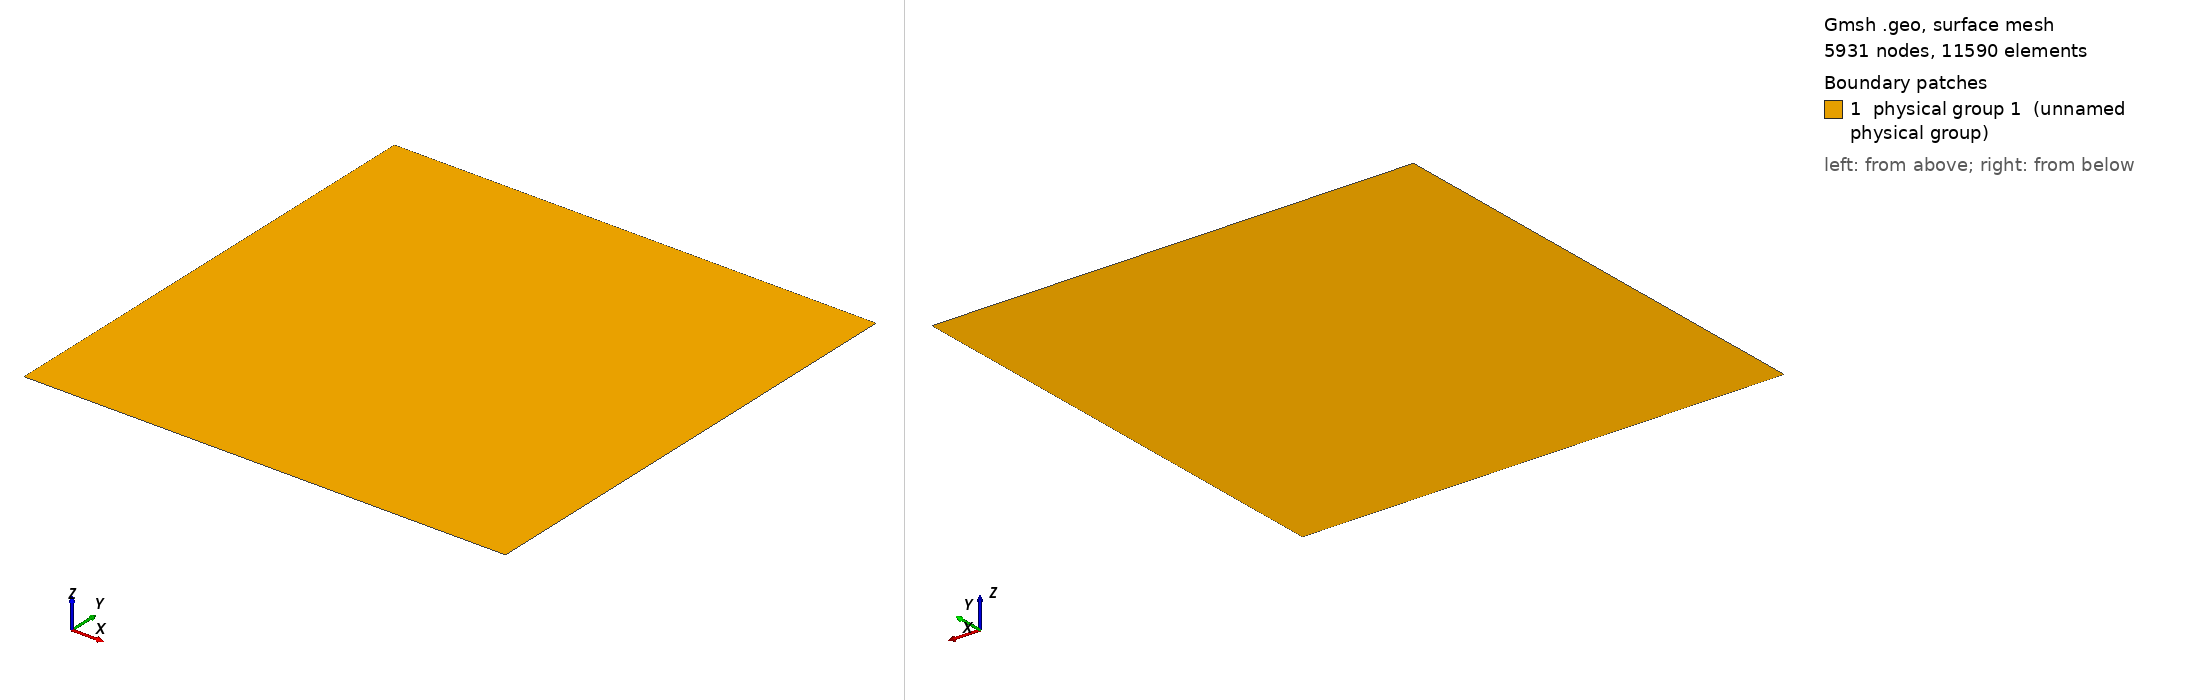

Gmsh geometry script, surface-meshed: 5931 nodes, 11590 surface elements. Boundary patches (legend numbers): 1 physical group 1 (unnamed physical group). Left view from above one corner, right view from below the opposite corner. Legend entries are the model's physical surfaces. The drawing asked Gmsh for element sizes between 1% and 20% of the model's largest extent; the script's own settings can give other sizes.

=== shallow.geo (drawn) ===
// Define points of the rectangle
Lx = 10;
H = 10.0;
Ly = 10;
Lcrack = 0.05;
beta_angle = 25;
beta_rad = beta_angle * Pi/180 ;
x1 = Cos(beta_rad) * Lcrack ;
y1 = Sin(beta_rad) * Lcrack ;

lc = 0.3;
dist_min = 0.02;
dist_max = 0.6;
refinement_ratio = 500;

Point(1) = {-Lx, -Ly, 0, lc};
Point(2) = {Lx, -Ly, 0, lc};
Point(3) = {Lx, H, 0, lc};
Point(4) = {-Lx, H, 0, lc};


Point(11) = {-Lx, 0, 0, lc};
Point(12) = {-x1, -y1, 0, lc};
Point(13) = {x1, y1, 0, lc};
Point(14) = {Lx, 0, 0, lc};

// Define bottom rectangle
Line(1) = {1, 2};
Line(2) = {2, 14};
Line(3) = {14, 13};

// Linea bot crack
Line(4) = {13, 12};

Line(5) = {12, 11};
Line(6) = {11, 1};

// Definir top rectangle (provisorio)
Line(12) = {14, 3};
Line(13) = {3, 4};
Line(14) = {4, 11};

// Linea top crack
Line(15) = {12, 13};

// Loop bottom rect
Curve Loop(1) = {1, 2, 3, 4, 5, 6};

// Loop top rect
Curve Loop(2) = {-5, 15, -3 , 12, 13, 14};

Plane Surface(1) = {1};
Plane Surface(2) = {2};

// Distancia a los puntos/líneas de la entalla
Field[1] = Distance;
Field[1].NodesList = {12, 13};

// Umbral de tamaños en función de la distancia
Field[2] = Threshold;
Field[2].IField      = 1;     // usa el Distance
Field[2].LcMin       = lc/refinement_ratio;  // tamaño mínimo en la entalla
Field[2].LcMax       = lc;   // tamaño “global” lejos de la entalla
Field[2].DistMin     = dist_min;     // a menos de 0 unidades → LcMin
Field[2].DistMax     = dist_max;   // a más de 0.2 unidades → LcMax

// Aplico el campo como fondo para la malla
Background Field = 2;

// —– Parámetros de generación y optimización —–
Mesh.Format = 1;            // MSH2
Mesh.Optimize = 1;          // activa smoothing
Mesh.OptimizeNetgen = 1;    // optimizador alternativo
Mesh.Algorithm = 6;         // por ejemplo: Delaunay

// lineas fisicas
Physical Line(1) = {14, 6};
Physical Line(2) = {1};
Physical Line(3) = {2, 12};
Physical Line(4) = {13};
Physical Line(10) = {15};
Physical Line(11) = {4};

// Superficie física
Physical Surface(1) = {1, 2};
